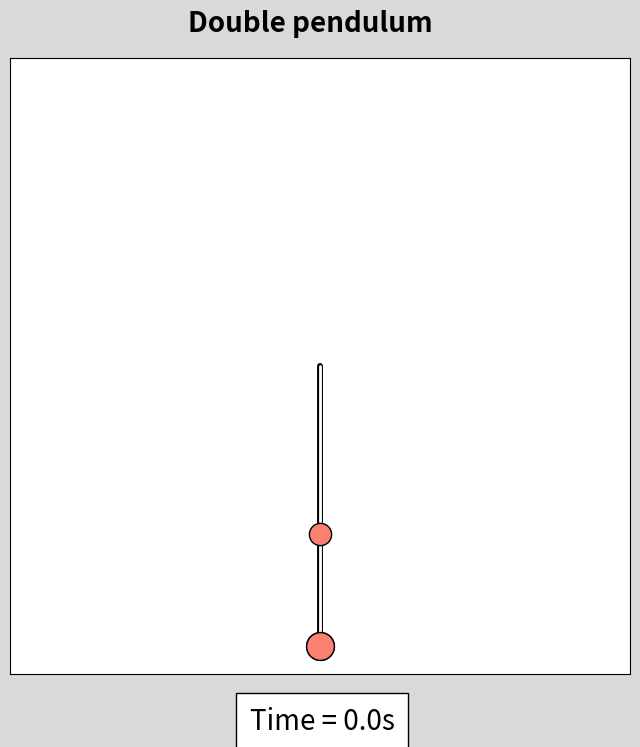

Here is the Python script that generated this plot:
import numpy as np
import matplotlib.pyplot as plt
from scipy.integrate import odeint
from matplotlib.animation import FuncAnimation, PillowWriter

def double_pendulum_model(y, t, L1, L2, m1, m2):
    """Return the first derivatives of y = theta1, z1, theta2, z2."""
    theta1, z1, theta2, z2 = y

    c, s = np.cos(theta1-theta2), np.sin(theta1-theta2)

    theta1dot = z1
    z1dot = (m2*g*np.sin(theta2)*c - m2*s*(L1*z1**2*c + L2*z2**2) -
             (m1+m2)*g*np.sin(theta1)) / L1 / (m1 + m2*s**2)
    theta2dot = z2
    z2dot = ((m1+m2)*(L1*z1**2*s - g*np.sin(theta2) + g*np.sin(theta1)*c) + 
             m2*L2*z2**2*s*c) / L2 / (m1 + m2*s**2)
    return theta1dot, z1dot, theta2dot, z2dot

def get_xy(theta1, theta2, L1, L2):
    x1 = L1 * np.sin(theta1)
    y1 = -L1 * np.cos(theta1)
    x2 = x1 + L2 * np.sin(theta2)
    y2 = y1 - L2 * np.cos(theta2)
    return x1, y1, x2, y2

tmax = 20 # max time
delta_t = 0.01
t = np.arange(0, tmax, delta_t)
g = 9.81 # The gravitational acceleration (m.s-2).

################################################
# First pendulum 
################################################

# Pendulum rod lengths (m), masses (kg).
L1_p1, L2_p1 = 3, 2
m1_p1, m2_p1 = 1.5, 2

# m1_position and velocity
m1_pos_p1_degrees = 0
m1_vel_p1 = 5
# m2_position and velocity
m2_pos_p1_degrees = 0
m2_vel_p1 = -3

y0_p1 = np.array([np.radians(m1_pos_p1_degrees), m1_vel_p1, np.radians(m2_pos_p1_degrees), m2_vel_p1])
y_p1 = odeint(double_pendulum_model, y0_p1, t, args=(L1_p1, L2_p1, m1_p1, m2_p1))

theta1_p1, theta2_p1 = y_p1[:,0], y_p1[:,2]
x1_p1, y1_p1, x2_p1, y2_p1 = get_xy(theta1_p1, theta2_p1, L1_p1, L2_p1)

fig, ax  = plt.subplots(figsize=(8,8),facecolor='.85')
fig.suptitle('Double pendulum',fontsize=20,x=0.5,y=.94,weight='semibold')
# Plot the results
m2_p1_trajectory, = ax.plot([], [], alpha=.4, color='skyblue')
line_m1_p1_back, = ax.plot([0,x1_p1[0]], [0,y1_p1[0]], '-', color='k', lw=4, solid_capstyle='round')
line_m1_p1_front, = ax.plot([0,x1_p1[0]], [0,y1_p1[0]], '-', color='w', lw=2, solid_capstyle='round', zorder=2)
m1_p1_dot, = ax.plot(x1_p1[0], y1_p1[0], 'o', markeredgecolor='black', markeredgewidth=1, color='skyblue', markersize=m1_p1*10, zorder=3)

line_m2_p1_back, = ax.plot([x1_p1[0],x2_p1[0]], [y1_p1[0],y2_p1[0]], '-', color='k', lw=4, solid_capstyle='round')
line_m2_p1_front, = ax.plot([x1_p1[0],x2_p1[0]], [y1_p1[0],y2_p1[0]], '-', color='w', lw=2, solid_capstyle='round', zorder=2)
m2_p1_dot, = ax.plot(x2_p1[0], y2_p1[0], 'o', markeredgecolor='black', markeredgewidth=1, color='skyblue', markersize=m2_p1*10, zorder=3)

################################################
# Second pendulum 
################################################
# Pendulum rod lengths (m), masses (kg).
L1_p2, L2_p2 = 3, 2
m1_p2, m2_p2 = 1.6, 2

# m1_position and velocity
m1_pos_p2_degrees = 0
m1_vel_p2 = 5
# m2_position and velocity
m2_pos_p2_degrees = 0
m2_vel_p2 = -3

y0_p2 = np.array([np.radians(m1_pos_p2_degrees), m1_vel_p2, np.radians(m2_pos_p2_degrees), m2_vel_p2])

y_p2 = odeint(double_pendulum_model, y0_p2, t, args=(L1_p2, L2_p2, m1_p2, m2_p2))

theta1_p2, theta2_p2 = y_p2[:,0], y_p2[:,2]
x1_p2, y1_p2, x2_p2, y2_p2 = get_xy(theta1_p2, theta2_p2, L1_p2, L2_p2)

# Plot the results
m2_p2_trajectory, = ax.plot([], [], alpha=.4, color='salmon')
line_m1_p2_back, = ax.plot([0,x1_p2[0]], [0,y1_p2[0]], '-', color='k', lw=4, solid_capstyle='round')
line_m1_p2_front, = ax.plot([0,x1_p2[0]], [0,y1_p2[0]], '-', color='w', lw=2, solid_capstyle='round', zorder=2)
m1_p2_dot, = ax.plot(x1_p2[0], y1_p2[0], 'o', markeredgecolor='black', markeredgewidth=1, color='salmon', markersize=m1_p2*10, zorder=3)

line_m2_p2_back, = ax.plot([x1_p2[0],x2_p2[0]], [y1_p2[0],y2_p2[0]], '-', color='k', lw=4, solid_capstyle='round')
line_m2_p2_front, = ax.plot([x1_p2[0],x2_p2[0]], [y1_p2[0],y2_p2[0]], '-', color='w', lw=2, solid_capstyle='round', zorder=2)
m2_p2_dot, = ax.plot(x2_p2[0], y2_p2[0], 'o', markeredgecolor='black', markeredgewidth=1, color='salmon', markersize=m2_p2*10, zorder=3)

################################################
################################################
################################################

time_template = 'Time = {:3.1f}s'.format
time_text = ax.text(-(L1_p1+L2_p1)*0.25,-(L1_p1+L2_p1)*1.3, time_template(0),fontsize=20, style='italic',bbox={'facecolor': 'white', 'alpha': 1, 'pad': 10})

ax.set_xticks([])
ax.set_yticks([])
ax.set_xlim((-L1_p1-L2_p1)*1.1,(L1_p1+L2_p1)*1.1)
ax.set_ylim((-L1_p1-L2_p1)*1.1,(L1_p1+L2_p1)*1.1)

def animate(i):
    # First pendulum 
    m2_p1_trajectory.set_data(x2_p1[:i], y2_p1[:i])
    line_m1_p1_back.set_data([0,x1_p1[i]],[0,y1_p1[i]])
    line_m1_p1_front.set_data([0,x1_p1[i]],[0,y1_p1[i]])
    line_m2_p1_back.set_data([x1_p1[i],x2_p1[i]],[y1_p1[i],y2_p1[i]])
    line_m2_p1_front.set_data([x1_p1[i],x2_p1[i]],[y1_p1[i],y2_p1[i]])
    m1_p1_dot.set_data(x1_p1[i], y1_p1[i])
    m2_p1_dot.set_data(x2_p1[i], y2_p1[i])
    
    # Second pendulum 
    m2_p2_trajectory.set_data(x2_p2[:i], y2_p2[:i])
    line_m1_p2_back.set_data([0,x1_p2[i]],[0,y1_p2[i]])
    line_m1_p2_front.set_data([0,x1_p2[i]],[0,y1_p2[i]])
    line_m2_p2_back.set_data([x1_p2[i],x2_p2[i]],[y1_p2[i],y2_p2[i]])
    line_m2_p2_front.set_data([x1_p2[i],x2_p2[i]],[y1_p2[i],y2_p2[i]])
    m1_p2_dot.set_data(x1_p2[i], y1_p2[i])
    m2_p2_dot.set_data(x2_p2[i], y2_p2[i])
    time_text.set_text(time_template(t[i]))

fps = 25
every_x_frame = 1 / (delta_t*fps)
an = FuncAnimation(fig, animate, frames= np.arange(0,len(t),int(every_x_frame)), interval=20, repeat=False)
plt.show()

